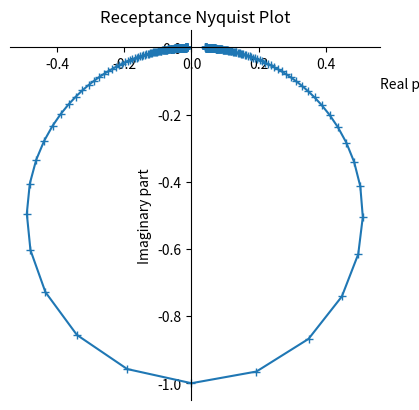

Write the Python code that produced this figure.
import numpy as np
import matplotlib.pyplot as plt


#Define system properties
m = 1.0
k = 25.0
zeta = 0.02 #Damping ratio c/2*sqrt(k*m)

#Frequency range w vector
w = np.arange(1, 10, 0.02)

#Function to calculate SDOF receptance amplitude
def r_amp(k, m, zeta, w):
    c = 2 * zeta * np.sqrt(k * m)
    return 1/np.sqrt((k - m * w**2)**2 + (w * c)**2)
    
#Function to calculate SDOF receptance phase angle
def r_phase(k, m, zeta, w):
    c = 2 * zeta * np.sqrt(k * m)
    return np.arctan(- w * c / (k - m * w**2))

#Function to calculate real part of receptance FRF
def r_real(k, m, zeta, w):
    c = 2 * zeta * np.sqrt(k * m)
    return (k - m*w**2)/((k - m * w**2)**2 + (w * c)**2)

#Function to calculate imaginary part of receptance FRF
def r_img(k, m, zeta, w):
    c = 2 * zeta * np.sqrt(k * m)
    return (-c*w)/((k - m * w**2)**2 + (w * c)**2)

#Function to set plot properties and showing Bode plot for SDOF system
def plot_RFRF(w, r_amp, r_phase):
    fig, ax = plt.subplots(2, sharex = 'col', sharey = 'row')
    ax[0].plot(w, r_amp)
    ax[1].plot(w, r_phase)
    ax[0].set(ylabel = 'Amplitude (m/N)')
    ax[1].set(ylabel = 'Phase angle (rad)', xlabel = 'Frequency (Hz)', title = "Phase angle vs Frequency", xticks = np.arange(0,11,1))

    plt.text(0.1, 0.9, 'Receptance Amplitude', transform = ax[0].transAxes)
    plt.text(0.1, 0.9, 'Receptance Phase', transform = ax[1].transAxes)
    #plt.show()
    
#plot_RFRF(w, r_amp(k, m, zeta, w), r_phase(k, m, zeta, w))
#plt.savefig("C:/Users/<user>/Pictures/bode_plot.png")


#Function to calculate SDOF mobility amplitude
def m_amp(w, r_amp):
    return w * r_amp

#Function to calculate SDOF inertance amplitude
def i_amp(w, r_amp):
    return (w**2) * r_amp

# Amplitude Bode plots SDOF system - Linear
def plot_frf_amp_linear(w, r_amp, m_amp, i_amp):
    fig, ax = plt.subplots(3, figsize=(9, 12), sharex = 'col', sharey = 'row')

    ax[0].plot(w, r_amp)
    plt.text(0.8, 0.9, 'Receptance', transform=ax[0].transAxes)
    
    ax[1].plot(w, m_amp)
    plt.text(0.8, 0.9, 'Mobility', transform=ax[1].transAxes)
    
    ax[2].plot(w, i_amp)
    plt.text(0.8, 0.9, 'Inertance', transform=ax[2].transAxes)
    
    ax[0].set(ylabel = 'Amplitude (m/N)')
    ax[1].set(ylabel = 'Amplitude (m/s/N)')
    ax[2].set(ylabel = 'Amplitude (m/s^2/N)', xlabel = 'Frequency (Hz)', xscale = 'linear')

#plot_frf_amp_linear(w, r_amp(k, m, zeta, w), m_amp(w, r_amp(k, m, zeta, w)), i_amp(w, r_amp(k, m, zeta, w)))
#plt.savefig("C:/Users/<user>/Pictures/amp_comparison_frf_linear.png")    

# Amplitude Bode plots SDOF system - log-log
def plot_frf_amp_log(w, r_amp, m_amp, i_amp):
    fig, ax = plt.subplots(3, figsize=(9, 12), sharex = 'col', sharey = 'row')

    r_amp = 20*np.log10(r_amp)
    m_amp = 20*np.log10(m_amp)
    i_amp = 20*np.log10(i_amp)
    ax[0].plot(w, r_amp)
    plt.text(0.8, 0.9, 'Receptance', transform=ax[0].transAxes)
    
    ax[1].plot(w, m_amp)
    plt.text(0.8, 0.9, 'Mobility', transform=ax[1].transAxes)
    
    ax[2].plot(w, i_amp)
    plt.text(0.8, 0.9, 'Inertance', transform=ax[2].transAxes)
    
    ax[0].set(ylabel = 'dB (20 log10) Amplitude (m/N)')
    ax[1].set(ylabel = 'dB (20 log10) Amplitude (m/s/N)')
    ax[2].set(ylabel = 'dB (20 log10) Amplitude (m/s^2/N)', xlabel = 'Frequency (Hz)', xscale = 'log')
    #plt.show()
    
#plot_frf_amp_log(w, r_amp(k, m, zeta, w), m_amp(w, r_amp(k, m, zeta, w)), i_amp(w, r_amp(k, m, zeta, w)))
#plt.savefig("C:/Users/<user>/Pictures/amp_comparison_frf_log.png")

def plot_frf_amp_log_compare2(w, r_amp1, r_amp2):

    r_amp1 = 20*np.log10(r_amp1)
    r_amp2 = 20*np.log10(r_amp2)

    plt.plot(w, r_amp1, label = 'M = 1 Kg')
    plt.plot(w, r_amp2, label = 'M = 0.4 Kg')

    plt.xlabel('Frequency (Hz)')
    plt.ylabel('dB (20 log10) Amplitude (m/N)')
    plt.title('Receptance Amplitude')
    plt.legend()
    plt.xscale('log')
    #plt.show()
    
    
#plot_frf_amp_log_compare2(w, r_amp(k, m, zeta, w), r_amp(k, m*0.4, zeta, w))
#plt.savefig("C:/Users/<user>/Pictures/amp_comparison_frf_log_compare2.png")

def nyquist_plot(r_real, r_img):

    fig = plt.figure()
    ax = fig.add_subplot(1, 1, 1)

    #spine placement data centered
    ax.spines['left'].set_position(('data', 0.0))
    ax.spines['bottom'].set_position(('data', 0.0))
    ax.spines['right'].set_color('none')
    ax.spines['top'].set_color('none')

    
    plt.plot(r_real, r_img, marker = '+')
    plt.axis('square')
    plt.xlabel('Real part', horizontalalignment='left', position=(1,25))
    plt.ylabel('Imaginary part')
    plt.title('Receptance Nyquist Plot')

   # plt.xscale('log')
    plt.show()
    
nyquist_plot(r_real(k, m, zeta, w), r_img(k, m, zeta, w))
